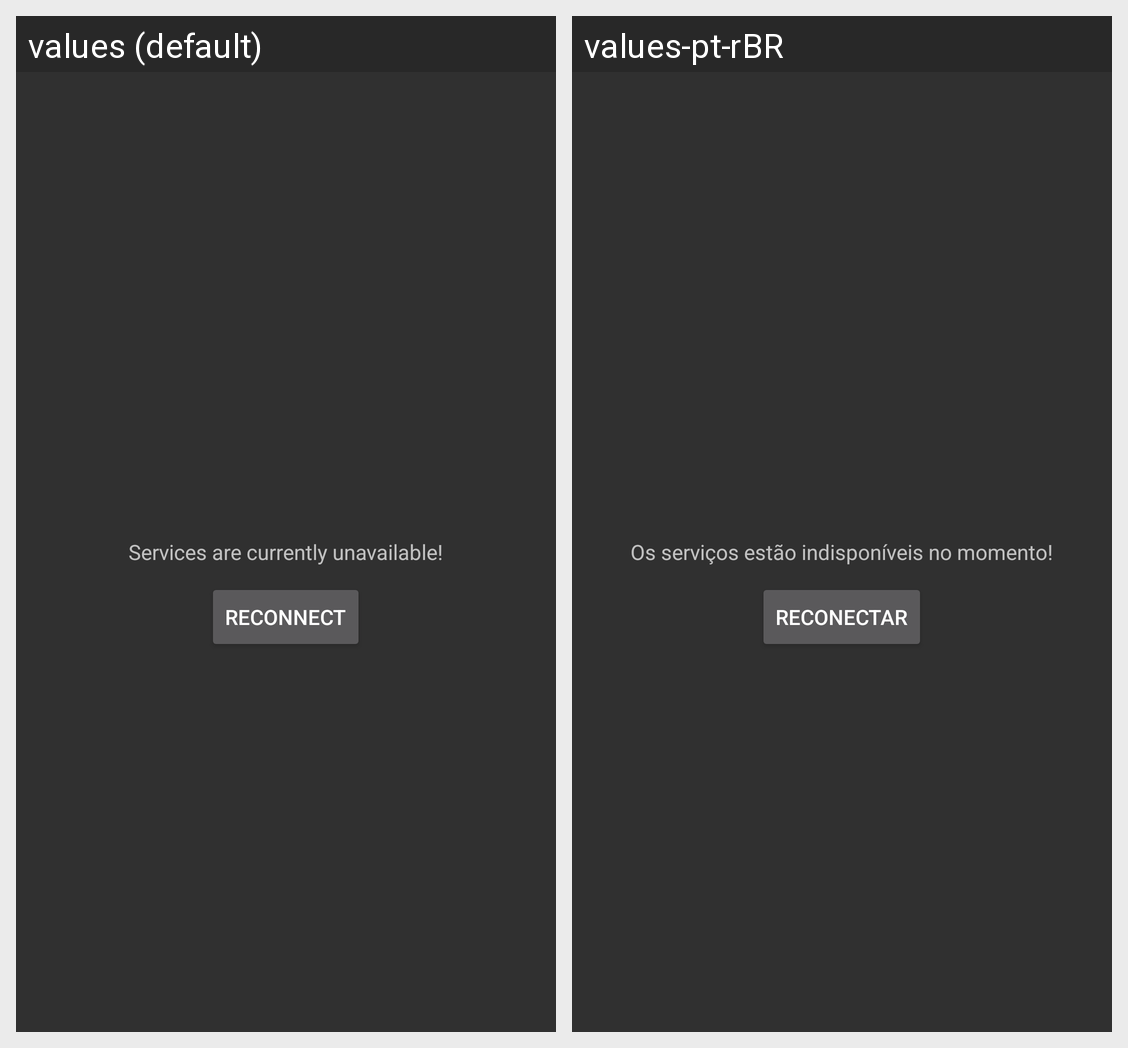

For this localized Android screen grid, give each drawn string resource with its value in every locale shown.
Android screen res/layout/activity_main.xml rendered under 2 locales, left to right: values (default), values-pt-rBR. Device: Nexus 5 (rendered at 1080×1920; each locale shown at half size, 540×960, under a caption strip naming it); theme AppTheme.
Strings drawn on this screen, with the default value and each locale's value (text and hints the layout hard-codes, and strings that could not be matched under every locale, appear in the picture but are not listed):

unavailable_services
  values: Services are currently unavailable!
  values-pt-rBR: Os serviços estão indisponíveis no momento!

reconnect
  values: Reconnect
  values-pt-rBR: Reconectar
